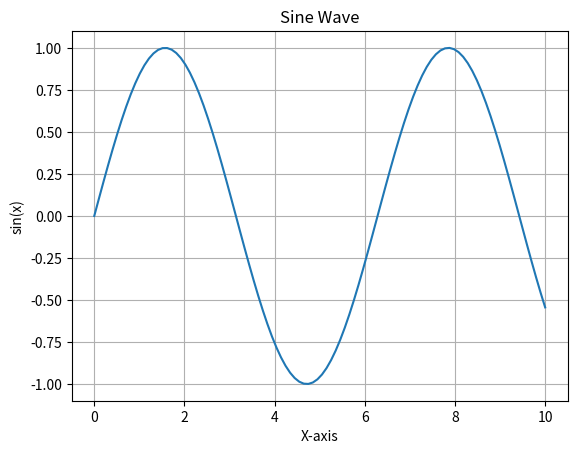

Write Python code to recreate this figure.
import numpy as np
import matplotlib.pyplot as plt

x = np.linspace(0, 10, 100) 
y = np.sin(x)

plt.plot(x, y)
plt.title("Sine Wave")
plt.xlabel("X-axis")
plt.ylabel("sin(x)")
plt.grid()
plt.show()
